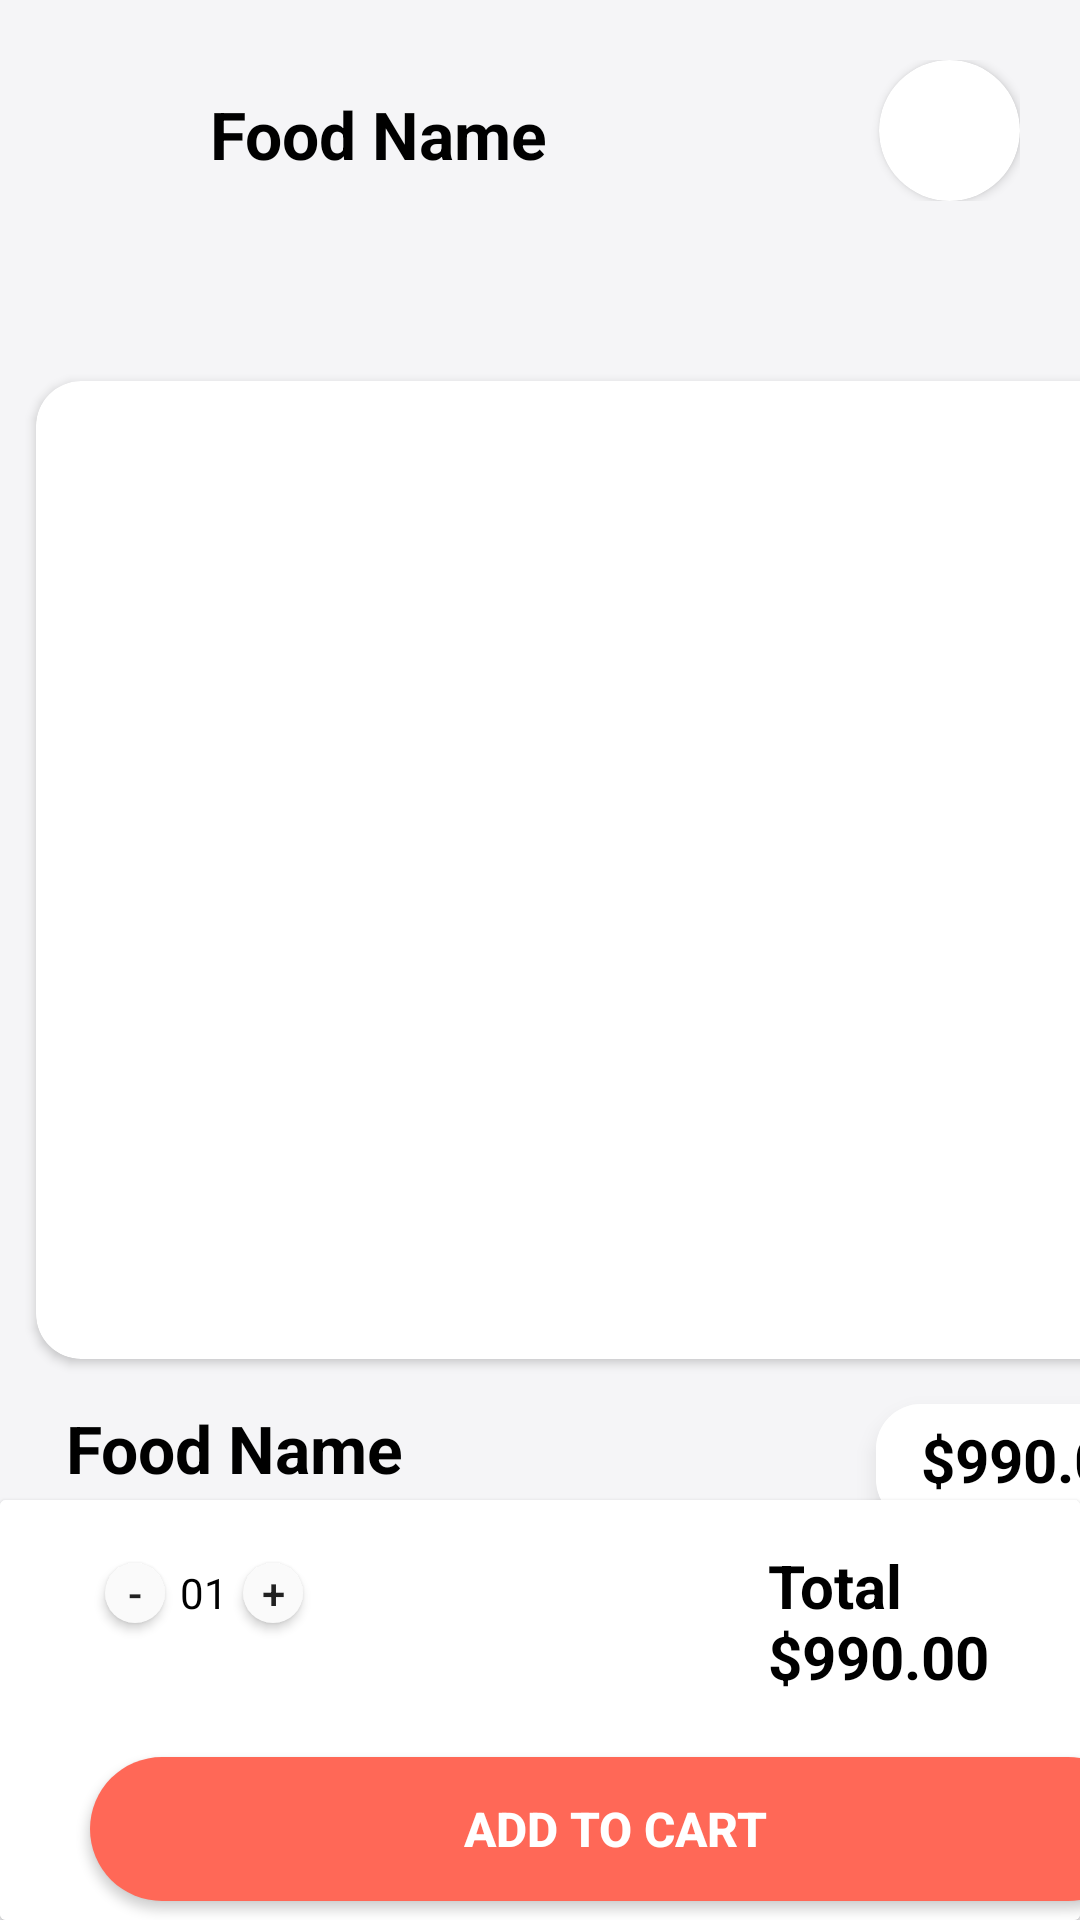

Produce the Android XML layout that renders to this screen, including the resource entries it uses.
<!-- AndroidManifest.xml: application theme AppTheme -->
<!-- res/layout/activity_menu.xml -->
<?xml version="1.0" encoding="utf-8"?>
<RelativeLayout xmlns:android="http://schemas.android.com/apk/res/android"
    xmlns:app="http://schemas.android.com/apk/res-auto"
    xmlns:tools="http://schemas.android.com/tools"
    android:layout_width="match_parent"
    android:background="@color/colorMainGrey"
    android:layout_height="match_parent"
    tools:context=".Menu">

<LinearLayout
    android:background="@color/colorMainGrey"
    android:layout_width="match_parent"
    android:layout_height="match_parent"
    android:orientation="vertical"
    android:layout_centerVertical="true">

    <FrameLayout
        android:id="@+id/framelayout"
        android:layout_marginTop="20dp"
        android:layout_width="match_parent"
        android:layout_height="wrap_content"
        android:layout_marginEnd="20dp"
        android:layout_marginStart="20dp"
        android:layout_marginHorizontal="10dp">

        <ImageView
            android:id="@+id/backArrow"
            android:layout_width="wrap_content"
            android:layout_height="wrap_content"
            android:layout_gravity="left|center"
            android:src="@drawable/ic_baseline_arrow_back_24">

        </ImageView>

        <TextView
            android:id="@+id/foodheading"
            android:layout_width="250dp"
            android:layout_height="wrap_content"
            android:text="Food Name"
            android:textSize="22dp"
            android:textColor="@color/colorMainBlack"
            android:textStyle="bold"
            android:layout_marginTop="10dp"
            android:layout_marginBottom="5dp"
            android:layout_marginLeft="50dp"/>

        <androidx.cardview.widget.CardView
            android:layout_width= "47dp"
            android:layout_height="47dp"
            app:cardCornerRadius="40dp"
            android:background="@color/colorMainGrey"
            android:layout_gravity="right|center">

            <ImageView
                android:id="@+id/shoppingbag"
                android:layout_width="wrap_content"
                android:layout_height="wrap_content"
                android:src="@drawable/ic_baseline_shopping_cart_24"
                android:layout_gravity="center"
                android:background="@color/colorMainGrey"
                android:scaleType="centerCrop">
            </ImageView>
        </androidx.cardview.widget.CardView>


    </FrameLayout>

    <androidx.cardview.widget.CardView
        android:layout_width="384dp"
        app:cardCornerRadius="15dp"
        android:layout_height="326dp"
        android:layout_marginTop="60dp"
        android:layout_marginLeft="12dp"
        android:layout_marginRight="6dp"
        >


        <ImageView
            android:id="@+id/menuImage"
            android:layout_width="match_parent"
            android:layout_height="match_parent"
            >
        </ImageView>





    </androidx.cardview.widget.CardView>

    <LinearLayout
        android:layout_marginLeft="12dp"
        android:layout_marginRight="6dp"
        android:orientation="horizontal"
        android:layout_width="384dp"
        android:paddingBottom="10dp"
        android:layout_height="wrap_content">
        <TextView
            android:id="@+id/foodnaming"
            android:layout_width="180dp"
            android:layout_height="wrap_content"
            android:text="Food Name"
            android:textColor="@color/colorMainBlack"
            android:textSize="22dp"
            android:textStyle="bold"
            android:layout_marginTop="15dp"
            android:layout_marginLeft="10dp"/>

        <androidx.cardview.widget.CardView
            android:layout_width="100dp"
            app:cardCornerRadius="15dp"
            app:cardElevation="5dp"
            android:layout_height="40dp"
            android:layout_marginTop="15dp"
            android:layout_marginLeft="90dp"
            android:layout_marginBottom="5dp"
            android:background="@color/colorMainWhite">

            <TextView
                android:id="@+id/foodpricing"
                android:layout_width="match_parent"
                android:layout_height="match_parent"
                android:text="$990.00"
                android:background="@color/colorMainWhite"
                android:textSize="20dp"
                android:paddingLeft="15dp"
                android:paddingTop="5dp"
                android:textColor="@color/colorMainBlack"
                android:textStyle="bold"
                />

        </androidx.cardview.widget.CardView>
    </LinearLayout>





    <TextView
        android:id="@+id/description"
        android:layout_width="wrap_content"
        android:layout_height="wrap_content"
        android:textColor="@color/colorMainLightText"
        android:textSize="20dp"
        android:layout_marginTop="20dp"
        android:layout_marginLeft="30dp"
        android:layout_marginRight="30dp"
        android:text="This is sample text. The atmosphere is made up of many different gases."/>






</LinearLayout>

    <androidx.cardview.widget.CardView
        android:background="@color/colorMainWhite"
        android:layout_width="match_parent"
        android:layout_height="140dp"
        android:layout_marginTop="20dp"
        android:layout_alignParentBottom="true">

        <LinearLayout
            android:background="@color/colorMainWhite"
            android:layout_alignParentBottom="true"
            android:orientation="vertical"
            android:layout_width="match_parent"
            android:layout_height="match_parent">

            <LinearLayout
                android:layout_marginTop="10dp"
                android:layout_marginBottom="20dp"
                android:orientation="horizontal"
                android:layout_width="match_parent"
                android:layout_height="wrap_content">
                <Button
                    android:layout_marginLeft="35dp"
                    android:layout_marginRight="5dp"
                    android:background="@drawable/addminus"
                    android:id="@+id/minus"
                    android:layout_width="20dp"
                    android:text="-"
                    android:elevation="5dp"
                    android:layout_height="20dp"
                    />
                <TextView
                    android:id="@+id/counter"
                    android:textColor="@color/colorMainBlack"
                    android:layout_marginRight="5dp"
                    android:layout_width="wrap_content"
                    android:layout_height="wrap_content"
                    android:text="01"/>

                <Button
                    android:layout_marginRight="140dp"
                    android:background="@drawable/addminus"
                    android:id="@+id/add"
                    android:layout_width="20dp"
                    android:elevation="5dp"
                    android:text="+"
                    android:layout_height="20dp"
                    />
                <TextView
                    android:id="@+id/foodtotal"
                    android:layout_width="wrap_content"
                    android:layout_height="wrap_content"
                    android:text="Total $990.00"
                    android:textSize="20dp"
                    android:paddingLeft="15dp"
                    android:paddingTop="5dp"
                    android:textColor="@color/colorMainBlack"
                    android:textStyle="bold"
                    />

            </LinearLayout>

            <Button
                android:elevation="5dp"
                android:layout_marginLeft="30dp"
                android:id="@+id/addtocartbtn"
                android:layout_width="350dp"
                android:layout_height="48dp"
                android:background="@drawable/custom_btn"
                android:text="Add to cart"
                android:textColor="@color/colorMainWhite"
                android:textSize="16sp"
                android:textStyle="bold"/>

        </LinearLayout>

    </androidx.cardview.widget.CardView>

</RelativeLayout>
<!-- resources referenced by this layout -->
<resources>
  <color name="colorMainBlack">#000000</color>
  <color name="colorMainGrey">#F5F5F7</color>
  <color name="colorMainLightText">#868080</color>
  <color name="colorMainWhite">#FFFFFF</color>
  <!-- drawable addminus (drawable) -->
  <?xml version="1.0" encoding="utf-8"?>
  <shape xmlns:android="http://schemas.android.com/apk/res/android" android:shape="oval">
  
  
      <solid android:state_pressed = "true" android:color="#157A87"/>
      <size android:width="120dp" android:height="120dp"/>
      <solid android:color="@color/colorAdjWhite"/>
  
  
  </shape>
  <!-- drawable custom_btn (drawable) -->
  <?xml version="1.0" encoding="utf-8"?>
  <shape xmlns:android="http://schemas.android.com/apk/res/android" android:shape="rectangle">
  
  
  
  <solid android:state_pressed = "true" android:color="#F9976A"/>
  <solid android:color="#FF6857"/>
  <corners android:radius="50dp"/>
  
  </shape>
  <style name="AppTheme" parent="Theme.AppCompat.Light.NoActionBar">
          
          <item name="android:windowFullscreen">true</item>
          <item name="colorPrimary">@color/colorPrimary</item>
          <item name="colorPrimaryDark">@color/colorPrimaryDark</item>
          <item name="colorAccent">@color/colorAccent</item>
      </style>
  <color name="colorAdjWhite">#FAFAFA</color>
  <color name="colorPrimary">#6200EE</color>
  <color name="colorPrimaryDark">#3700B3</color>
  <color name="colorAccent">#03DAC5</color>
</resources>
